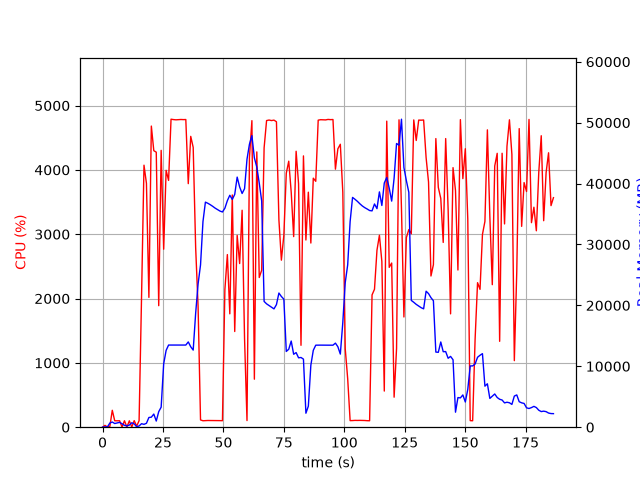

The file beside this chart, header and first rows:
elapsed_time, nproc, cpu, mem_real, mem_virtual
3.838539123535156e-05, 1, 0.0, 7.645, 3185
1.006, 2, 28.8, 48.17, 160.6
2.013, 2, 2.0, 53.7, 165.5
3.021, 4, 11.9, 679.9, 2378
4.029, 4, 262.9, 851.7, 2667
5.037, 3, 100.2, 603.3, 1993
6.046, 3, 99.3, 705.9, 2089
7.053, 3, 100.3, 793.4, 2207
8.06, 5, 3.0, 567.8, 2457
9.067, 3, 100.2, 313.6, 1623
10.07, 3, 2.0, 203.7, 1529
11.08, 3, 99.3, 347.1, 1631
12.09, 7, 3.0, 729.4, 2875
13.1, 5, 102.1, 547.5, 2386
14.11, 1, 15.9, 69.62, 690.8
15.12, 1, 101.1, 205.6, 742.7
16.13, 1, 2012, 574.1, 4753
17.14, 1, 4073, 468.7, 4767
18.16, 1, 3791, 642.8, 4783
19.17, 1, 2018, 1595, 6647
20.18, 1, 4681, 1645, 6647
21.2, 1, 4299, 2160, 8183
22.22, 1, 4276, 1010, 8191
23.24, 1, 1889, 2550, 8703
24.25, 1, 4304, 3287, 10527
25.29, 1, 2767, 10414, 19253
26.3, 1, 3994, 12607, 29507
27.32, 1, 3836, 13488, 29507
28.33, 1, 4788, 13488, 29507
29.35, 1, 4782, 13488, 29507
30.37, 1, 4778, 13488, 29507
31.39, 1, 4781, 13488, 29507
32.41, 1, 4784, 13488, 29507
33.42, 1, 4782, 13488, 29507
34.44, 1, 4783, 13488, 29507
35.46, 1, 3786, 14000, 29507
36.48, 1, 4521, 13206, 29507
37.5, 1, 4350, 12659, 31905
38.52, 1, 2792, 18712, 45110
39.52, 1, 1875, 23526, 45110
40.53, 1, 113.2, 26643, 65590
41.54, 1, 100.2, 33750, 65590
42.55, 1, 102.2, 36953, 65590
43.55, 1, 104.2, 36764, 65590
44.56, 1, 104.1, 36530, 65590
45.57, 1, 103.2, 36263, 65590
46.58, 1, 104.2, 35967, 65590
47.59, 1, 103.2, 35715, 65590
48.59, 1, 102.3, 35482, 65590
49.6, 1, 101.3, 35337, 65590
50.61, 1, 2139, 35956, 65590
51.63, 1, 2683, 37194, 65610
52.64, 1, 1762, 38082, 65610
53.67, 1, 3610, 37393, 65610
54.68, 1, 1488, 38226, 90186
55.69, 1, 2982, 41060, 90186
56.71, 1, 2544, 39443, 90200
57.73, 1, 3372, 38374, 90200
58.74, 1, 1372, 39163, 90200
59.75, 1, 103.0, 43997, 90200
... 125 more rows
